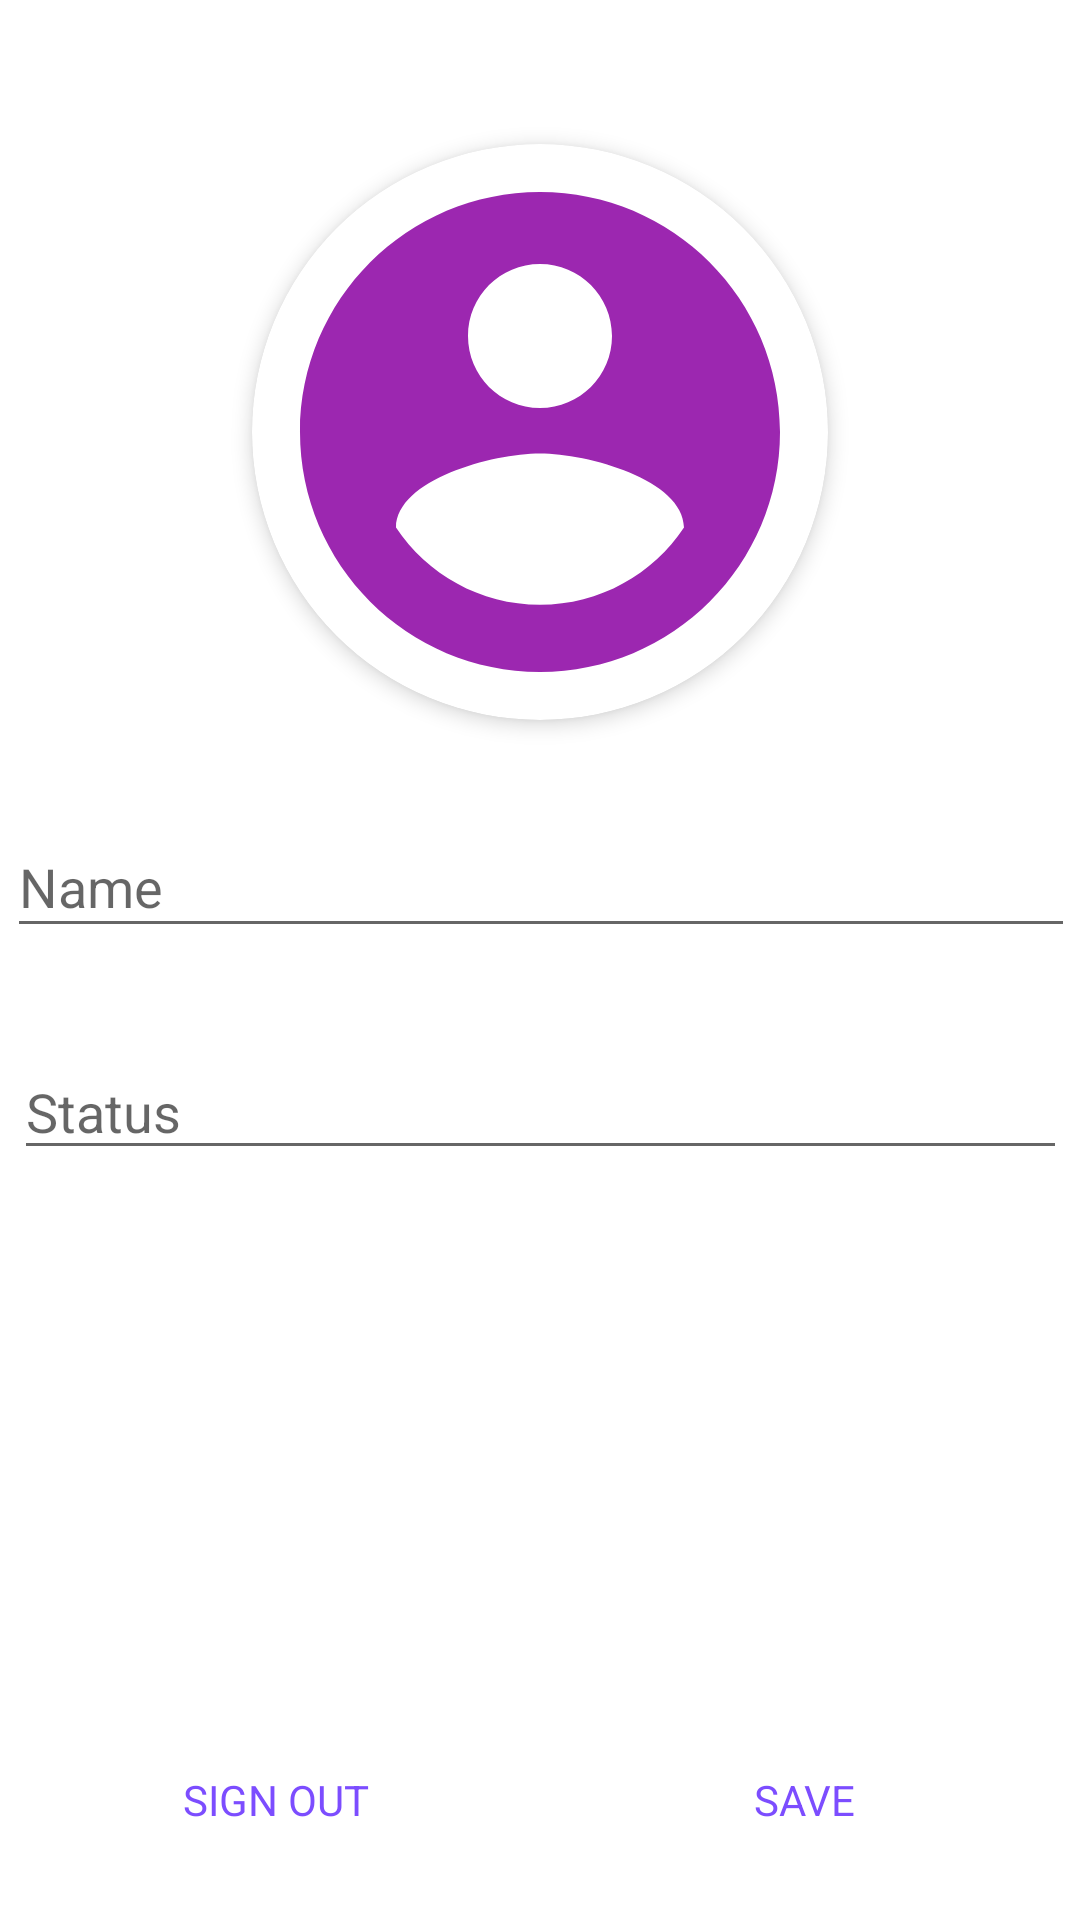

This screen was rendered from an Android layout file. Write that file and the resources it references.
<!-- AndroidManifest.xml: application theme AppTheme -->
<!-- res/layout/activity_my_account.xml -->
<?xml version="1.0" encoding="utf-8"?>
<androidx.constraintlayout.widget.ConstraintLayout xmlns:android="http://schemas.android.com/apk/res/android"
    xmlns:app="http://schemas.android.com/apk/res-auto"
    xmlns:tools="http://schemas.android.com/tools"
    android:id="@+id/conLay"
    android:layout_width="match_parent"
    android:layout_height="match_parent"
    android:background="#FFFFFF"
    tools:context=".MyAccountActivity">

    <ImageButton
        android:id="@+id/back"
        style="@style/Widget.MaterialComponents.Button.TextButton"
        android:layout_width="0dp"
        android:layout_height="wrap_content"
        android:background="?android:attr/selectableItemBackgroundBorderless"
        app:layout_constraintDimensionRatio="w,1:1"
        app:layout_constraintStart_toStartOf="parent"
        app:layout_constraintTop_toTopOf="parent"
        app:srcCompat="@drawable/ic_arrow_back_36px" />

    <androidx.cardview.widget.CardView
        android:id="@+id/cardView"
        android:layout_width="192dp"
        android:layout_height="192dp"
        app:cardCornerRadius="96dp"
        app:cardElevation="4dp"
        app:layout_constraintEnd_toEndOf="parent"
        app:layout_constraintStart_toStartOf="parent"
        app:layout_constraintTop_toBottomOf="@+id/back">

        <androidx.constraintlayout.widget.ConstraintLayout
            android:layout_width="wrap_content"
            android:layout_height="wrap_content">

            <ImageView
                android:id="@+id/imageView_profile"
                android:layout_width="192dp"
                android:layout_height="192dp"
                app:layout_constraintBottom_toBottomOf="parent"
                app:layout_constraintEnd_toEndOf="parent"
                app:layout_constraintStart_toStartOf="parent"
                app:layout_constraintTop_toTopOf="parent"
                app:srcCompat="@drawable/ic_account_circle_black_24dp" />
        </androidx.constraintlayout.widget.ConstraintLayout>
    </androidx.cardview.widget.CardView>

    <EditText
        android:id="@+id/editText_name"
        android:layout_width="356dp"
        android:layout_height="44dp"
        android:layout_marginTop="32dp"
        android:hint="Name"
        android:maxLength="40"
        android:singleLine="true"
        android:text=""
        app:layout_constraintEnd_toEndOf="parent"
        app:layout_constraintHorizontal_bias="0.545"
        app:layout_constraintStart_toStartOf="parent"
        app:layout_constraintTop_toBottomOf="@+id/cardView" />

    <EditText
        android:id="@+id/editText_bio"
        android:layout_width="351dp"
        android:layout_height="42dp"
        android:layout_marginTop="32dp"
        android:hint="Status"
        android:maxLength="40"
        android:singleLine="true"
        android:text=""
        app:layout_constraintEnd_toEndOf="parent"
        app:layout_constraintStart_toStartOf="parent"
        app:layout_constraintTop_toBottomOf="@+id/editText_name" />

    <Button
        android:id="@+id/btn_sign_out"
        style="@style/Widget.MaterialComponents.Button.TextButton"
        android:layout_width="wrap_content"
        android:layout_height="wrap_content"
        android:layout_marginStart="48dp"
        android:layout_marginBottom="16dp"
        android:text="Sign out"
        android:textAllCaps="true"
        android:textColor="@color/colorAccent"
        android:textSize="14sp"
        app:layout_constraintBottom_toBottomOf="parent"
        app:layout_constraintStart_toStartOf="parent" />

    <Button
        android:id="@+id/btn_save"
        style="@style/Widget.MaterialComponents.Button.TextButton"
        android:layout_width="wrap_content"
        android:layout_height="wrap_content"
        android:layout_marginEnd="48dp"
        android:layout_marginBottom="16dp"
        android:text="Save"
        android:textAllCaps="true"
        android:textColor="@color/colorAccent"
        android:textSize="14sp"
        app:layout_constraintBottom_toBottomOf="parent"
        app:layout_constraintEnd_toEndOf="parent" />
</androidx.constraintlayout.widget.ConstraintLayout>
<!-- resources referenced by this layout -->
<resources>
  <color name="colorAccent">#7C4DFF</color>
  <!-- drawable ic_account_circle_black_24dp (drawable) -->
  <?xml version="1.0" encoding="utf-8"?>
  <vector xmlns:android="http://schemas.android.com/apk/res/android"
      android:width="24dp"
      android:height="24dp"
      android:viewportWidth="24.0"
      android:viewportHeight="24.0">
      <path
          android:fillColor="@color/colorPrimary"
          android:pathData="M12,2C6.48,2 2,6.48 2,12s4.48,10 10,10 10,-4.48 10,-10S17.52,2 12,2zM12,5c1.66,0 3,1.34 3,3s-1.34,3 -3,3 -3,-1.34 -3,-3 1.34,-3 3,-3zM12,19.2c-2.5,0 -4.71,-1.28 -6,-3.22 0.03,-1.99 4,-3.08 6,-3.08 1.99,0 5.97,1.09 6,3.08 -1.29,1.94 -3.5,3.22 -6,3.22z"/>
  </vector>
  <style name="AppTheme" parent="Theme.AppCompat.Light.NoActionBar">
          
          <item name="colorPrimary">@color/colorPrimary</item>
          <item name="colorPrimaryDark">#fafafa</item>
          <item name="colorAccent">@color/colorAccent</item>
          <item name="android:windowLightStatusBar">true</item>
      </style>
  <color name="colorPrimary">#9C27B0</color>
</resources>
